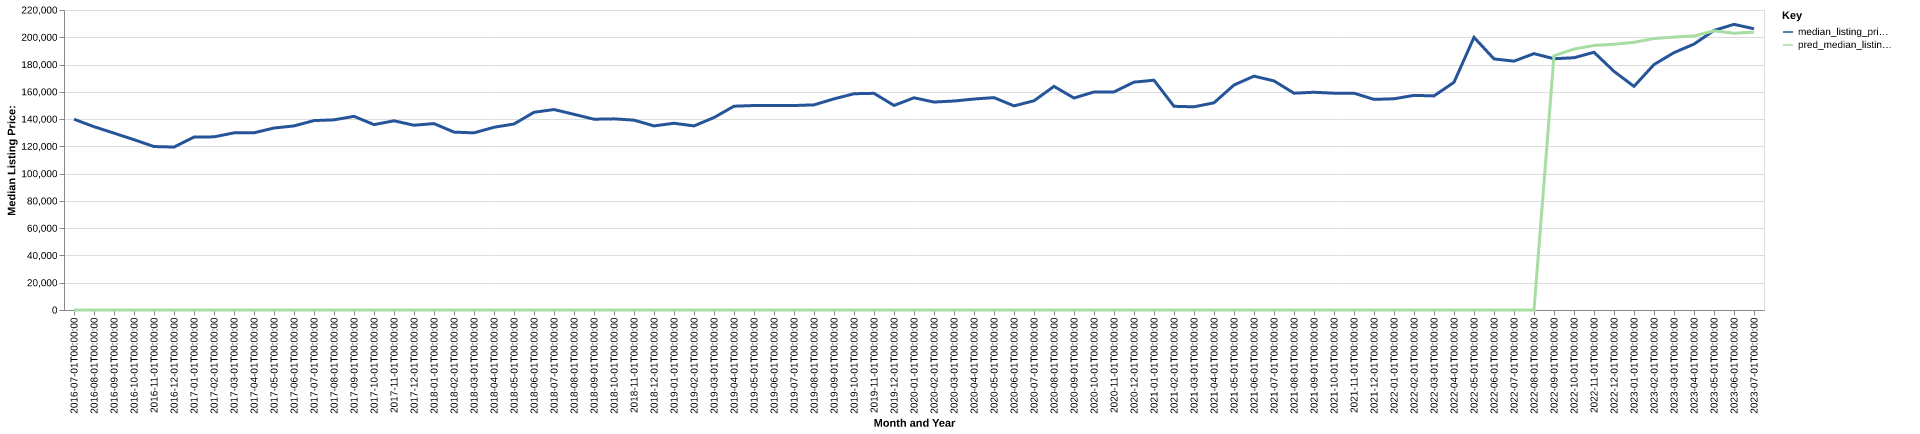

Data behind this chart, as committed beside it:
date, time_idx, median_listing_price, thirty_year_interest_rate_five, month, county_name, active_listing_count, median_days_on_market, pred_median_listing_price, month_year
2016-07-01, 0, 139900, 3.72, 7, Parkersburg-Vienna, WV, 320.0, 68.0, 0, Jul-2016
2016-08-01, 1, 134425, 3.73, 8, Parkersburg-Vienna, WV, 321.0, 77.0, 0, Aug-2016
2016-09-01, 2, 129700, 3.66, 9, Parkersburg-Vienna, WV, 335.0, 70.0, 0, Sep-2016
2016-10-01, 3, 124900, 3.64, 10, Parkersburg-Vienna, WV, 335.0, 74.0, 0, Oct-2016
2016-11-01, 4, 119875, 3.66, 11, Parkersburg-Vienna, WV, 341.0, 80.0, 0, Nov-2016
2016-12-01, 5, 119500, 3.48, 12, Parkersburg-Vienna, WV, 333.0, 88.0, 0, Dec-2016
2017-01-01, 6, 126850, 3.45, 1, Parkersburg-Vienna, WV, 321.0, 104.0, 0, Jan-2017
2017-02-01, 7, 126975, 3.5, 2, Parkersburg-Vienna, WV, 310.0, 112.0, 0, Feb-2017
2017-03-01, 8, 129900, 3.52, 3, Parkersburg-Vienna, WV, 306.0, 100.0, 0, Mar-2017
2017-04-01, 9, 129950, 4.03, 4, Parkersburg-Vienna, WV, 294.0, 81.0, 0, Apr-2017
2017-05-01, 10, 133450, 4.32, 5, Parkersburg-Vienna, WV, 312.0, 75.0, 0, May-2017
2017-06-01, 11, 135000, 4.2, 6, Parkersburg-Vienna, WV, 328.0, 67.0, 0, Jun-2017
2017-07-01, 12, 138900, 4.19, 7, Parkersburg-Vienna, WV, 344.0, 65.0, 0, Jul-2017
2017-08-01, 13, 139450, 4.3, 8, Parkersburg-Vienna, WV, 353.0, 67.0, 0, Aug-2017
2017-09-01, 14, 142000, 4.1, 9, Parkersburg-Vienna, WV, 346.0, 72.0, 0, Sep-2017
2017-10-01, 15, 135950, 4.05, 10, Parkersburg-Vienna, WV, 330.0, 74.0, 0, Oct-2017
2017-11-01, 16, 138750, 3.94, 11, Parkersburg-Vienna, WV, 310.0, 82.0, 0, Nov-2017
2017-12-01, 17, 135500, 4.03, 12, Parkersburg-Vienna, WV, 296.0, 86.0, 0, Dec-2017
2018-01-01, 18, 136700, 3.93, 1, Parkersburg-Vienna, WV, 281.0, 98.0, 0, Jan-2018
2018-02-01, 19, 130450, 3.83, 2, Parkersburg-Vienna, WV, 258.0, 109.0, 0, Feb-2018
2018-03-01, 20, 129900, 3.94, 3, Parkersburg-Vienna, WV, 255.0, 94.0, 0, Mar-2018
2018-04-01, 21, 134000, 3.95, 4, Parkersburg-Vienna, WV, 268.0, 76.0, 0, Apr-2018
2018-05-01, 22, 136400, 3.99, 5, Parkersburg-Vienna, WV, 269.0, 65.0, 0, May-2018
2018-06-01, 23, 145000, 4.15, 6, Parkersburg-Vienna, WV, 275.0, 60.0, 0, Jun-2018
2018-07-01, 24, 147000, 4.4, 7, Parkersburg-Vienna, WV, 293.0, 57.0, 0, Jul-2018
2018-08-01, 25, 143500, 4.46, 8, Parkersburg-Vienna, WV, 298.0, 59.0, 0, Aug-2018
2018-09-01, 26, 139900, 4.58, 9, Parkersburg-Vienna, WV, 290.0, 61.0, 0, Sep-2018
2018-10-01, 27, 140175, 4.66, 10, Parkersburg-Vienna, WV, 290.0, 63.0, 0, Oct-2018
2018-11-01, 28, 139225, 4.62, 11, Parkersburg-Vienna, WV, 281.0, 73.0, 0, Nov-2018
2018-12-01, 29, 135000, 4.54, 12, Parkersburg-Vienna, WV, 281.0, 88.0, 0, Dec-2018
2019-01-01, 30, 136950, 4.6, 1, Parkersburg-Vienna, WV, 269.0, 96.0, 0, Jan-2019
2019-02-01, 31, 135000, 4.72, 2, Parkersburg-Vienna, WV, 259.0, 98.0, 0, Feb-2019
2019-03-01, 32, 141143, 4.9, 3, Parkersburg-Vienna, WV, 240.0, 86.0, 0, Mar-2019
2019-04-01, 33, 149450, 4.94, 4, Parkersburg-Vienna, WV, 217.0, 70.0, 0, Apr-2019
2019-05-01, 34, 149950, 4.75, 5, Parkersburg-Vienna, WV, 215.0, 66.0, 0, May-2019
2019-06-01, 35, 150000, 4.51, 6, Parkersburg-Vienna, WV, 228.0, 62.0, 0, Jun-2019
2019-07-01, 36, 149950, 4.41, 7, Parkersburg-Vienna, WV, 270.0, 60.0, 0, Jul-2019
2019-08-01, 37, 150432, 4.41, 8, Parkersburg-Vienna, WV, 285.0, 64.0, 0, Aug-2019
2019-09-01, 38, 154830, 4.2, 9, Parkersburg-Vienna, WV, 295.0, 69.0, 0, Sep-2019
2019-10-01, 39, 158600, 4.14, 10, Parkersburg-Vienna, WV, 302.0, 74.0, 0, Oct-2019
2019-11-01, 40, 158900, 3.84, 11, Parkersburg-Vienna, WV, 291.0, 89.0, 0, Nov-2019
2019-12-01, 41, 150000, 3.81, 12, Parkersburg-Vienna, WV, 287.0, 93.0, 0, Dec-2019
2020-01-01, 42, 155625, 3.75, 1, Parkersburg-Vienna, WV, 276.0, 102.0, 0, Jan-2020
2020-02-01, 43, 152500, 3.73, 2, Parkersburg-Vienna, WV, 275.0, 100.0, 0, Feb-2020
2020-03-01, 44, 153250, 3.78, 3, Parkersburg-Vienna, WV, 257.0, 95.0, 0, Mar-2020
2020-04-01, 45, 154725, 3.75, 4, Parkersburg-Vienna, WV, 244.0, 85.0, 0, Apr-2020
2020-05-01, 46, 155750, 3.74, 5, Parkersburg-Vienna, WV, 226.0, 91.0, 0, May-2020
2020-06-01, 47, 149700, 3.72, 6, Parkersburg-Vienna, WV, 208.0, 83.0, 0, Jun-2020
2020-07-01, 48, 153425, 3.49, 7, Parkersburg-Vienna, WV, 180.0, 64.0, 0, Jul-2020
2020-08-01, 49, 164000, 3.65, 8, Parkersburg-Vienna, WV, 172.0, 58.0, 0, Aug-2020
2020-09-01, 50, 155450, 3.33, 9, Parkersburg-Vienna, WV, 183.0, 54.0, 0, Sep-2020
2020-10-01, 51, 159900, 3.28, 10, Parkersburg-Vienna, WV, 183.0, 58.0, 0, Oct-2020
2020-11-01, 52, 159950, 3.21, 11, Parkersburg-Vienna, WV, 173.0, 68.0, 0, Nov-2020
2020-12-01, 53, 167100, 3.07, 12, Parkersburg-Vienna, WV, 166.0, 81.0, 0, Dec-2020
2021-01-01, 54, 168500, 2.99, 1, Parkersburg-Vienna, WV, 158.0, 84.0, 0, Jan-2021
2021-02-01, 55, 149375, 2.93, 2, Parkersburg-Vienna, WV, 134.0, 90.0, 0, Feb-2021
2021-03-01, 56, 149000, 2.88, 3, Parkersburg-Vienna, WV, 112.0, 73.0, 0, Mar-2021
2021-04-01, 57, 151950, 2.84, 4, Parkersburg-Vienna, WV, 103.0, 60.0, 0, Apr-2021
2021-05-01, 58, 165000, 2.71, 5, Parkersburg-Vienna, WV, 102.0, 45.0, 0, May-2021
2021-06-01, 59, 171500, 2.79, 6, Parkersburg-Vienna, WV, 105.0, 49.0, 0, Jun-2021
... 25 more rows
